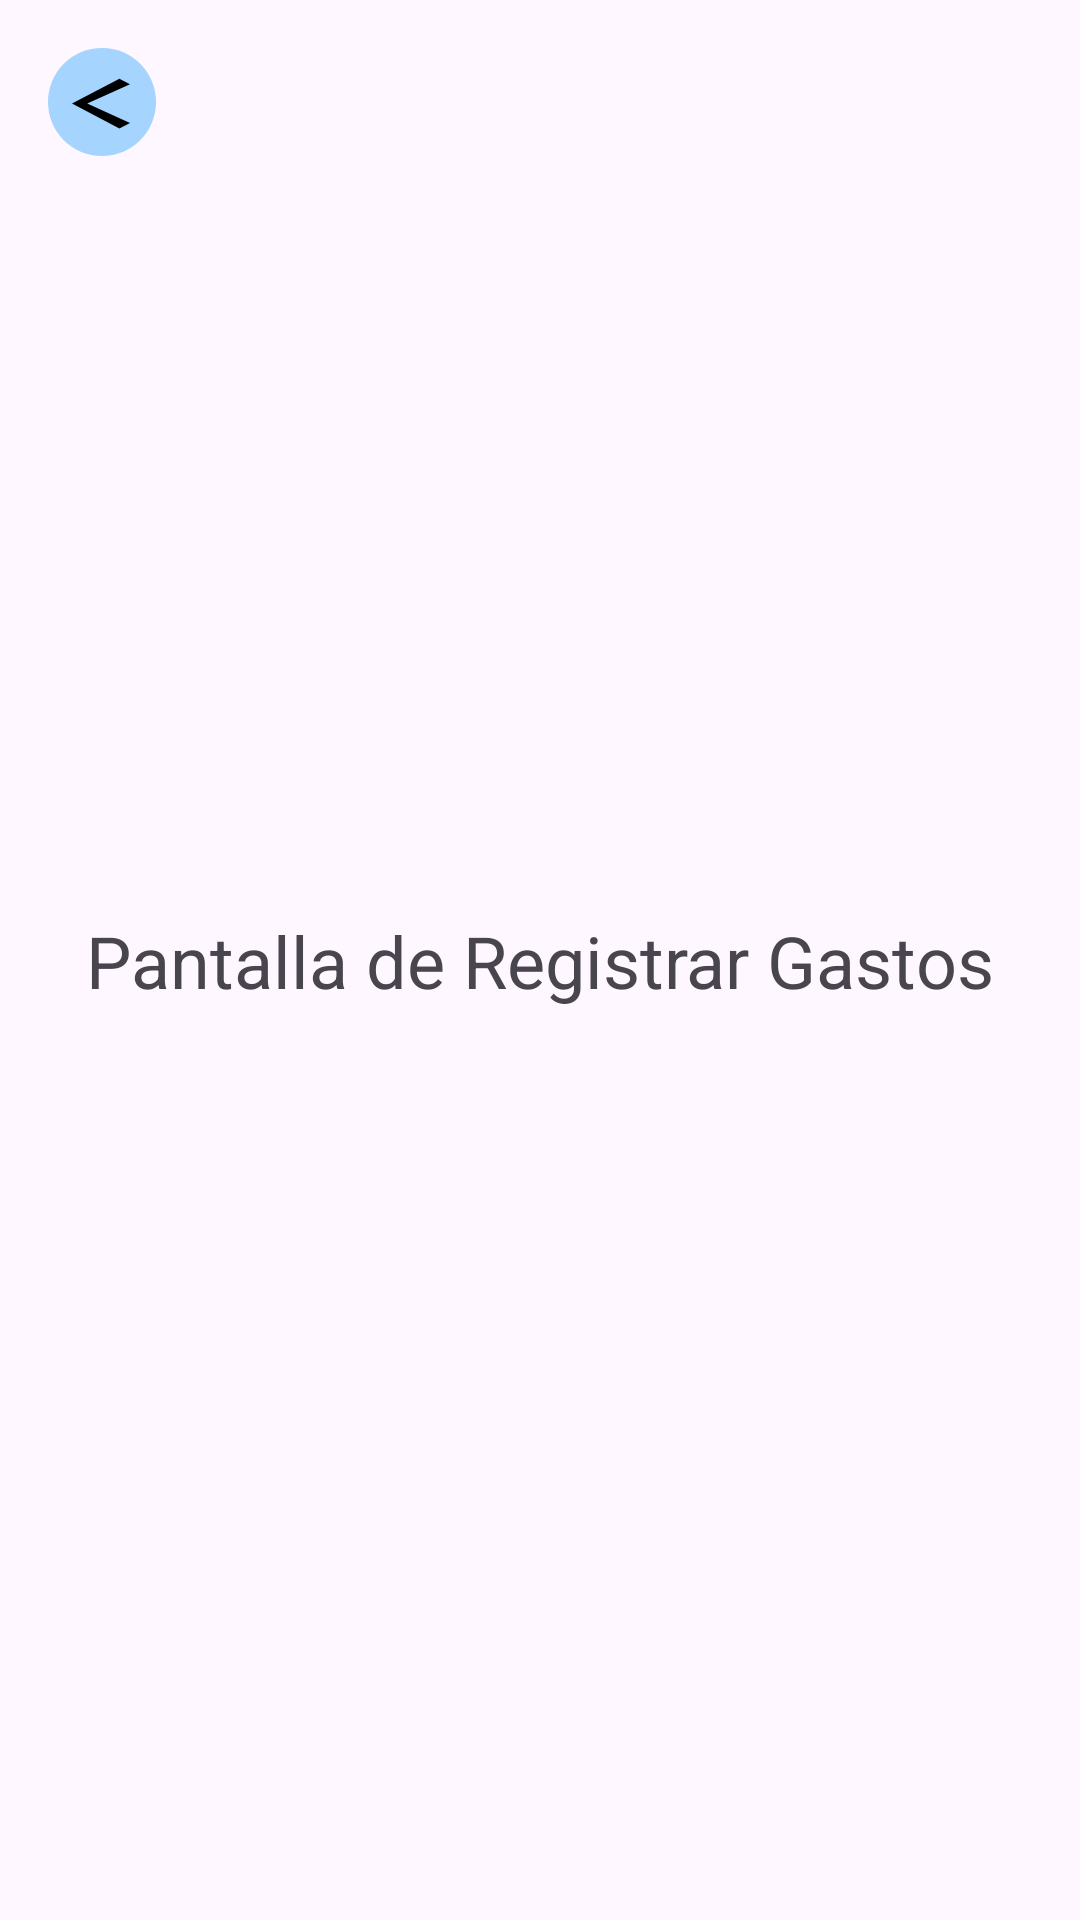

This screen was rendered from an Android layout file. Write that file and the resources it references.
<!-- AndroidManifest.xml: application theme Theme.AhorrApp -->
<!-- res/layout/fragment_record_expenses.xml -->
<?xml version="1.0" encoding="utf-8"?>
<androidx.constraintlayout.widget.ConstraintLayout xmlns:android="http://schemas.android.com/apk/res/android"
    xmlns:app="http://schemas.android.com/apk/res-auto"
    xmlns:tools="http://schemas.android.com/tools"
    android:layout_width="match_parent"
    android:layout_height="match_parent"
    android:background="?android:attr/colorBackground"
    tools:context=".RecordExpensesFragment">

    <ImageButton
        android:id="@+id/button_back"
        android:layout_width="36dp"
        android:layout_height="36dp"
        android:layout_marginStart="16dp"
        android:layout_marginTop="16dp"
        android:background="@drawable/button_background_rounded"
        android:padding="8dp"
        android:scaleType="centerInside"
        android:src="@drawable/baseline_arrow_back_ios_24"
        app:layout_constraintStart_toStartOf="parent"
        app:layout_constraintTop_toTopOf="parent" />

    <TextView
        android:layout_width="wrap_content"
        android:layout_height="wrap_content"
        android:text="Pantalla de Registrar Gastos"
        android:textSize="24sp"
        app:layout_constraintBottom_toBottomOf="parent"
        app:layout_constraintEnd_toEndOf="parent"
        app:layout_constraintStart_toStartOf="parent"
        app:layout_constraintTop_toTopOf="parent" />

</androidx.constraintlayout.widget.ConstraintLayout>
<!-- resources referenced by this layout -->
<resources>
  <!-- drawable baseline_arrow_back_ios_24 (drawable) -->
  <vector xmlns:android="http://schemas.android.com/apk/res/android"
      android:height="20dp"
      android:width="20dp"
      android:viewportWidth="10"
      android:viewportHeight="19"
      android:tint="@android:color/black">
  
      <path
          android:fillColor="@android:color/white"
          android:pathData="M9.67,3.87L7.9,2.1 0,10l7.9,7.9 1.77,-1.77L2.54,10z"/>
  </vector>
  <!-- drawable button_background_rounded (drawable) -->
  <?xml version="1.0" encoding="utf-8"?>
  <shape xmlns:android="http://schemas.android.com/apk/res/android"
      android:shape="rectangle">
  
      
      <solid android:color="@color/accent_text_color" />
  
      
      <corners android:radius="30dp" />
  
  </shape>
  <style name="Theme.AhorrApp" parent="Base.Theme.AhorrApp" />
  <color name="accent_text_color">#A5D4FF</color>
  <style name="Base.Theme.AhorrApp" parent="Theme.Material3.DayNight.NoActionBar">
          
          
      </style>
</resources>
